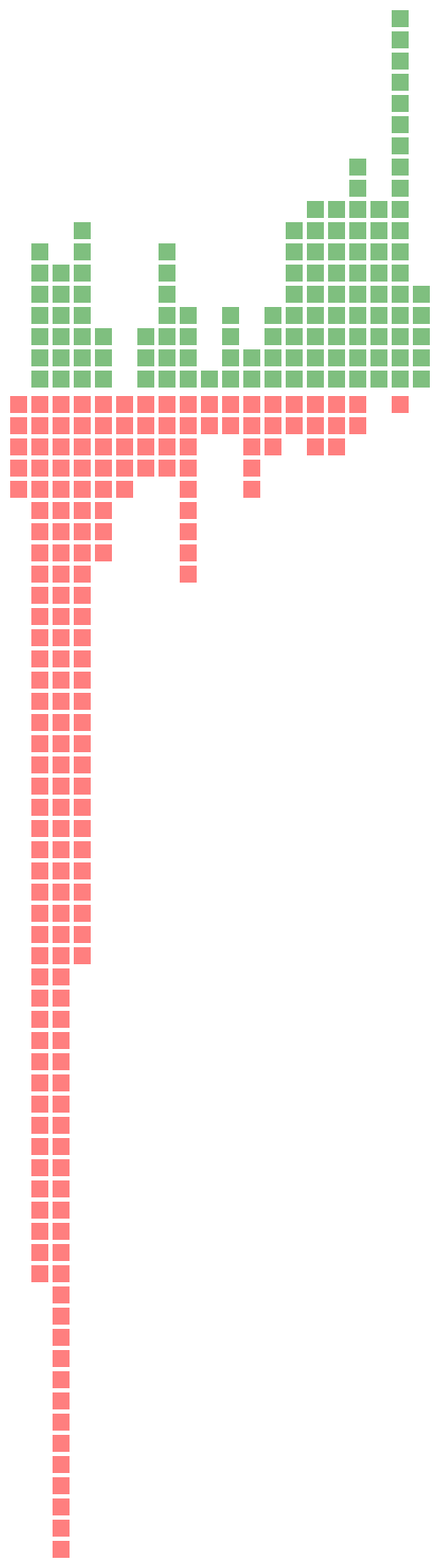
D3 v3 page, settled after 480 driven frames (8 s of simulated time); the page loaded 1 data file(s).


    d3.csv("/data/titanic.csv", function(d) {
        table = [];

        for (var i = 0; i < d.length; i += 1) {
            table.push([parseFloat(d[i]["survived"]), parseFloat(d[i]["confidence"])]);
        }

        //Width and height
        var w = 1000;
        var h = 50;
        
        //Data
        var dataset = table;
        
        //Create SVG element
        var svg = d3.select("body")
                    .append("svg")
                    .attr("width", 2000)
                    .attr("height", 2500);

        var pos_counters = new Array(21).fill(0);
        var neg_counters = new Array(21).fill(0);

        var rect = svg.selectAll("rect")
            .data(dataset)
            .enter()
            .append("rect");

        rect.attr("x", function(d, i) {
                    return Math.floor(d[1] * 20)* 25 + 100;
                })
                .attr("y", function(d, i) {
                    var col = Math.floor(d[1] * 20);
                    // bool for positive
                    var positive = d[0] == 1;
                    if (positive == true) {
                        var ans = 500 - pos_counters[col]*25;
                        pos_counters[col]++;
                        return ans;
                    } else {
                        var ans = 530 + neg_counters[col]*25;
                        neg_counters[col]++;
                        return ans;
                    }
                    return 0;
                })
                .attr("width", function(d) {
                    return 20;
                    //size is related to confidence
                })
                .attr("height", function(d) {
                    return 20;
                    //size is related to confidence
                })
                .attr("opacity", function(d) {
                    return .5;
                    //size is related to confidence
                })
                .attr("fill", function(d) {
                    return (d[0] == 0 ? "red" : "green");
                });
    });


### data: data/titanic.csv
survived, confidence
0, 0.4027
1, 0.151
1, 0.0988
0, 0.2812
1, 0.9255
1, 0.4197
0, 0.0916
0, 0.4284
0, 0.1113
0, 0.0803
0, 0.1852
0, 0.1873
1, 0.7154
0, 0.1114
1, 0.7376
1, 0.9063
0, 0.5476
0, 0.0904
0, 0.0597
1, 0.8367
0, 0.0515
0, 0.1904
1, 0.3829
1, 0.3339
0, 0.4268
1, 0.8508
0, 0.2249
1, 0.1402
0, 0.0618
0, 0.107
0, 0.1389
0, 0.927
0, 0.1571
0, 0.8388
0, 0.6135
0, 0.3527
1, 0.7963
1, 0.3846
1, 0.1185
1, 0.671
0, 0.1265
0, 0.4043
1, 0.8664
1, 0.6186
0, 0.0978
1, 0.939
0, 0.1347
1, 0.8848
0, 0.1021
0, 0.1279
1, 0.6506
0, 0.4424
0, 0.1172
1, 0.8736
0, 0.0998
1, 0.6937
0, 0.6715
1, 0.9091
0, 0.3385
1, 0.9022
... 240 more rows